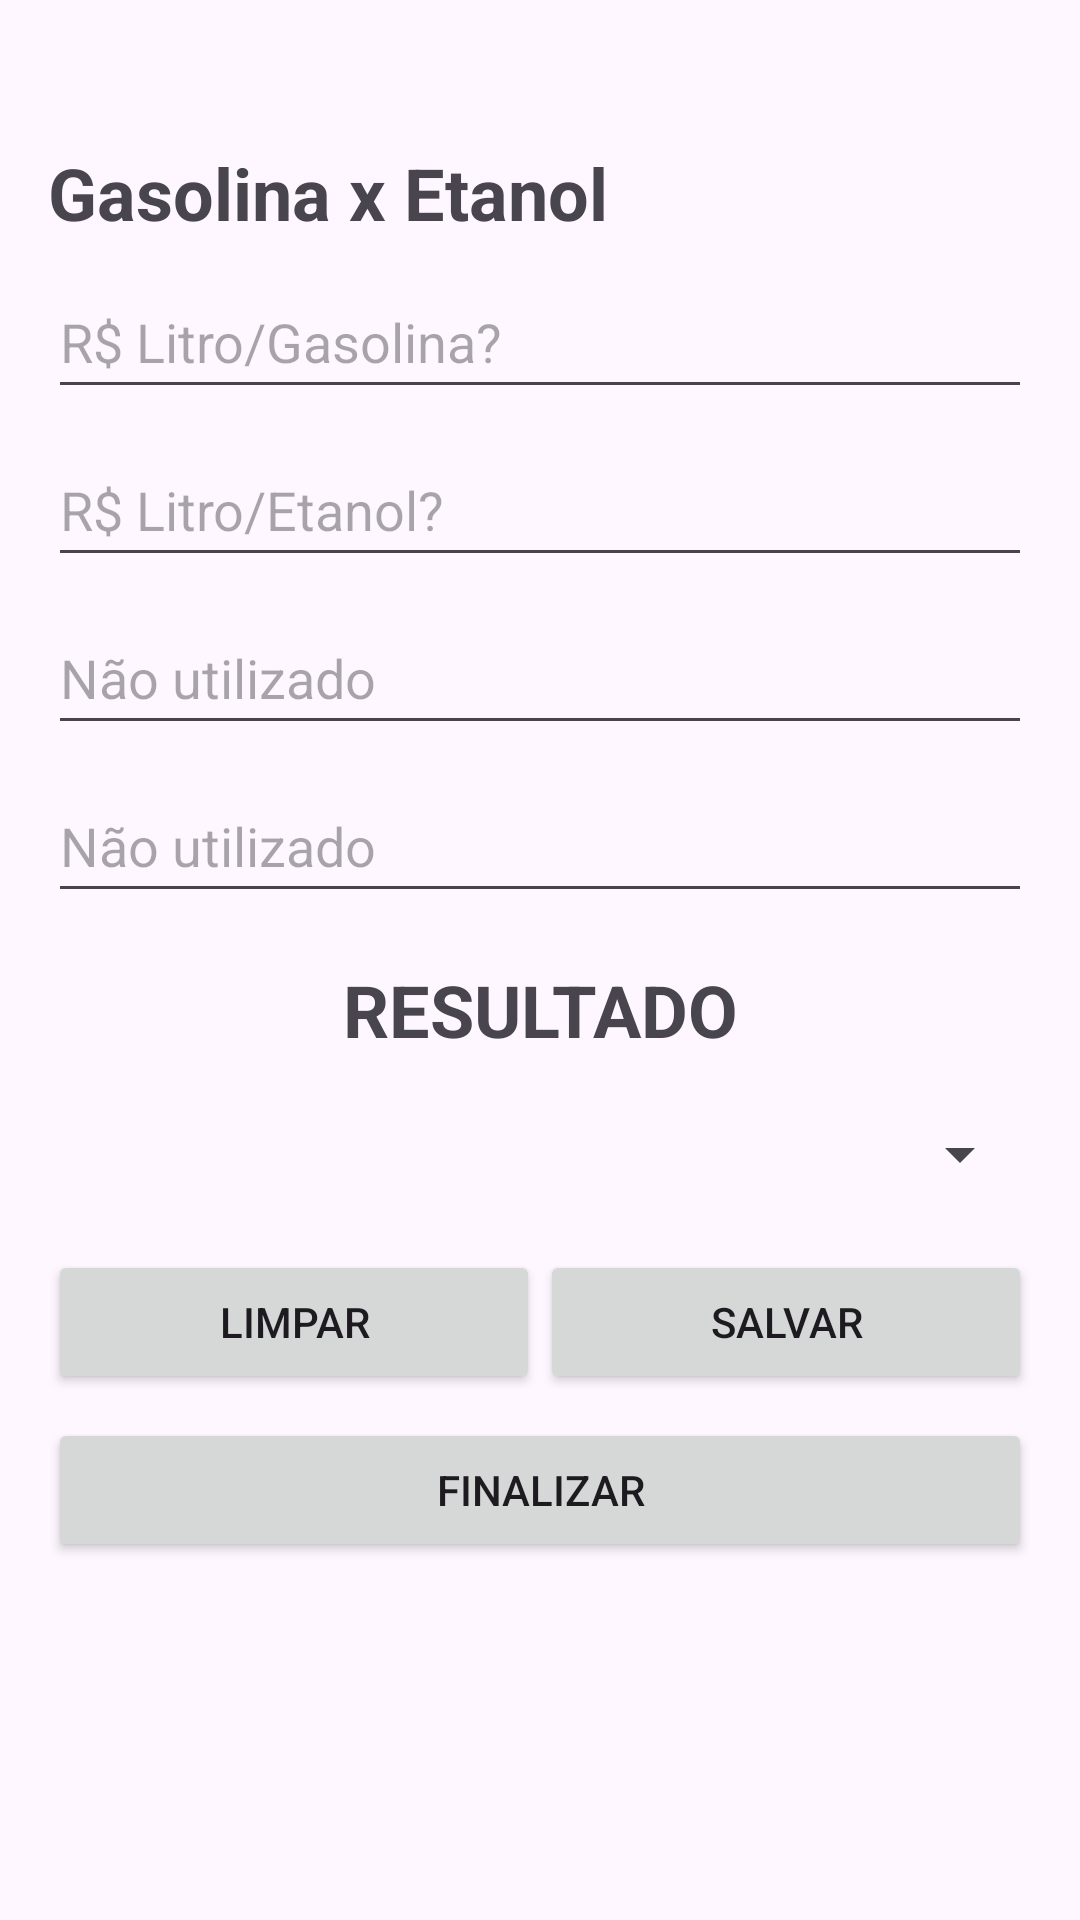

Reconstruct the res/layout file that produces this screen, plus the resources it refers to.
<!-- AndroidManifest.xml: application theme Base.Theme.AppGasEta -->
<!-- res/layout/activity_spinner.xml -->
<?xml version="1.0" encoding="utf-8"?>
<androidx.appcompat.widget.LinearLayoutCompat xmlns:android="http://schemas.android.com/apk/res/android"
    xmlns:tools="http://schemas.android.com/tools"
    android:layout_width="match_parent"
    android:layout_height="match_parent"
    android:orientation="vertical"
    tools:context=".view.MainActivity">

    <ScrollView
        android:layout_width="match_parent"
        android:layout_height="wrap_content">

        <LinearLayout
            android:layout_width="match_parent"
            android:layout_height="wrap_content"
            android:orientation="vertical">

            <TextView
                android:id="@+id/txtTitulo"
                android:layout_width="wrap_content"
                android:layout_height="wrap_content"
                android:layout_marginStart="16dp"
                android:layout_marginTop="48dp"
                android:layout_marginEnd="16dp"
                android:gravity="center_horizontal"
                android:text="@string/txt_titulo"
                android:textAlignment="center"
                android:textSize="24sp"
                android:textStyle="bold" />

            <EditText
                android:id="@+id/editGa"
                android:layout_width="match_parent"
                android:layout_height="48dp"
                android:layout_marginStart="16dp"
                android:layout_marginTop="8dp"
                android:layout_marginEnd="16dp"
                android:ems="10"
                android:hint="@string/txt_hint_edit_preco_gasolina"
                android:inputType="numberDecimal"  />

            <EditText
                android:id="@+id/editEt"
                android:layout_width="match_parent"
                android:layout_height="48dp"
                android:layout_marginStart="16dp"
                android:layout_marginTop="8dp"
                android:layout_marginEnd="16dp"
                android:ems="10"
                android:hint="@string/txt_hint_edit_preco_etanol"
                android:inputType="numberDecimal"  />

            <EditText
                android:id="@+id/editNomeDoCurso"
                android:layout_width="match_parent"
                android:layout_height="48dp"
                android:layout_marginStart="16dp"
                android:layout_marginTop="8dp"
                android:layout_marginEnd="16dp"
                android:ems="10"
                android:hint="@string/campo_nao_utilizado"
                android:inputType="text|textAutoComplete" />

            <EditText
                android:id="@+id/editTelefoneContato"
                android:layout_width="match_parent"
                android:layout_height="48dp"
                android:layout_marginStart="16dp"
                android:layout_marginTop="8dp"
                android:layout_marginEnd="16dp"
                android:ems="10"
                android:hint="@string/campo_nao_utilizado"
                android:inputType="phone" />

            <TextView
                android:id="@+id/txtRes"
                android:layout_width="match_parent"
                android:layout_height="wrap_content"
                android:layout_marginStart="16dp"
                android:layout_marginTop="16dp"
                android:layout_marginEnd="16dp"
                android:background="@color/laranja"
                android:gravity="center_horizontal"
                android:text="@string/txt_resultado"
                android:textSize="24sp"
                android:textStyle="bold" />

            <Spinner

                android:id="@+id/spinner"
                android:layout_width="match_parent"
                android:layout_height="48dp"
                android:layout_marginStart="16dp"
                android:layout_marginTop="8dp"
                android:layout_marginEnd="16dp" />

            <LinearLayout
                android:layout_width="match_parent"
                android:layout_height="0dp"
                android:layout_marginStart="16dp"
                android:layout_marginTop="8dp"
                android:layout_marginEnd="16dp"
                android:layout_weight="2"
                android:orientation="horizontal">

                <Button
                    android:id="@+id/btnLimpar"
                    android:layout_width="match_parent"
                    android:layout_height="wrap_content"
                    android:layout_weight="1"
                    android:text="@string/txt_button_limpar" />

                <Button
                    android:id="@+id/btnSalvar"
                    android:layout_width="match_parent"
                    android:layout_height="wrap_content"
                    android:layout_marginEnd="0dp"
                    android:layout_weight="1"
                    android:text="@string/txt_button_salvar" />
            </LinearLayout>

            <Button
                android:id="@+id/btnFinalizar"
                android:layout_width="match_parent"
                android:layout_height="wrap_content"
                android:layout_marginStart="16dp"
                android:layout_marginTop="8dp"
                android:layout_marginEnd="16dp"
                android:text="@string/txt_button_finalizar" />

        </LinearLayout>
    </ScrollView>

</androidx.appcompat.widget.LinearLayoutCompat>
<!-- resources referenced by this layout -->
<resources>
  <string name="campo_nao_utilizado">Não utilizado</string>
  <string name="txt_button_finalizar">FINALIZAR</string>
  <string name="txt_button_limpar">LIMPAR</string>
  <string name="txt_button_salvar">SALVAR</string>
  <string name="txt_hint_edit_preco_etanol">R$ Litro/Etanol?</string>
  <string name="txt_hint_edit_preco_gasolina">R$ Litro/Gasolina?</string>
  <string name="txt_resultado">RESULTADO</string>
  <string name="txt_titulo">Gasolina x Etanol</string>
  <style name="Base.Theme.AppGasEta" parent="Theme.Material3.DayNight.NoActionBar">
          
          <item name="colorPrimary">@color/blue</item>
      </style>
</resources>
